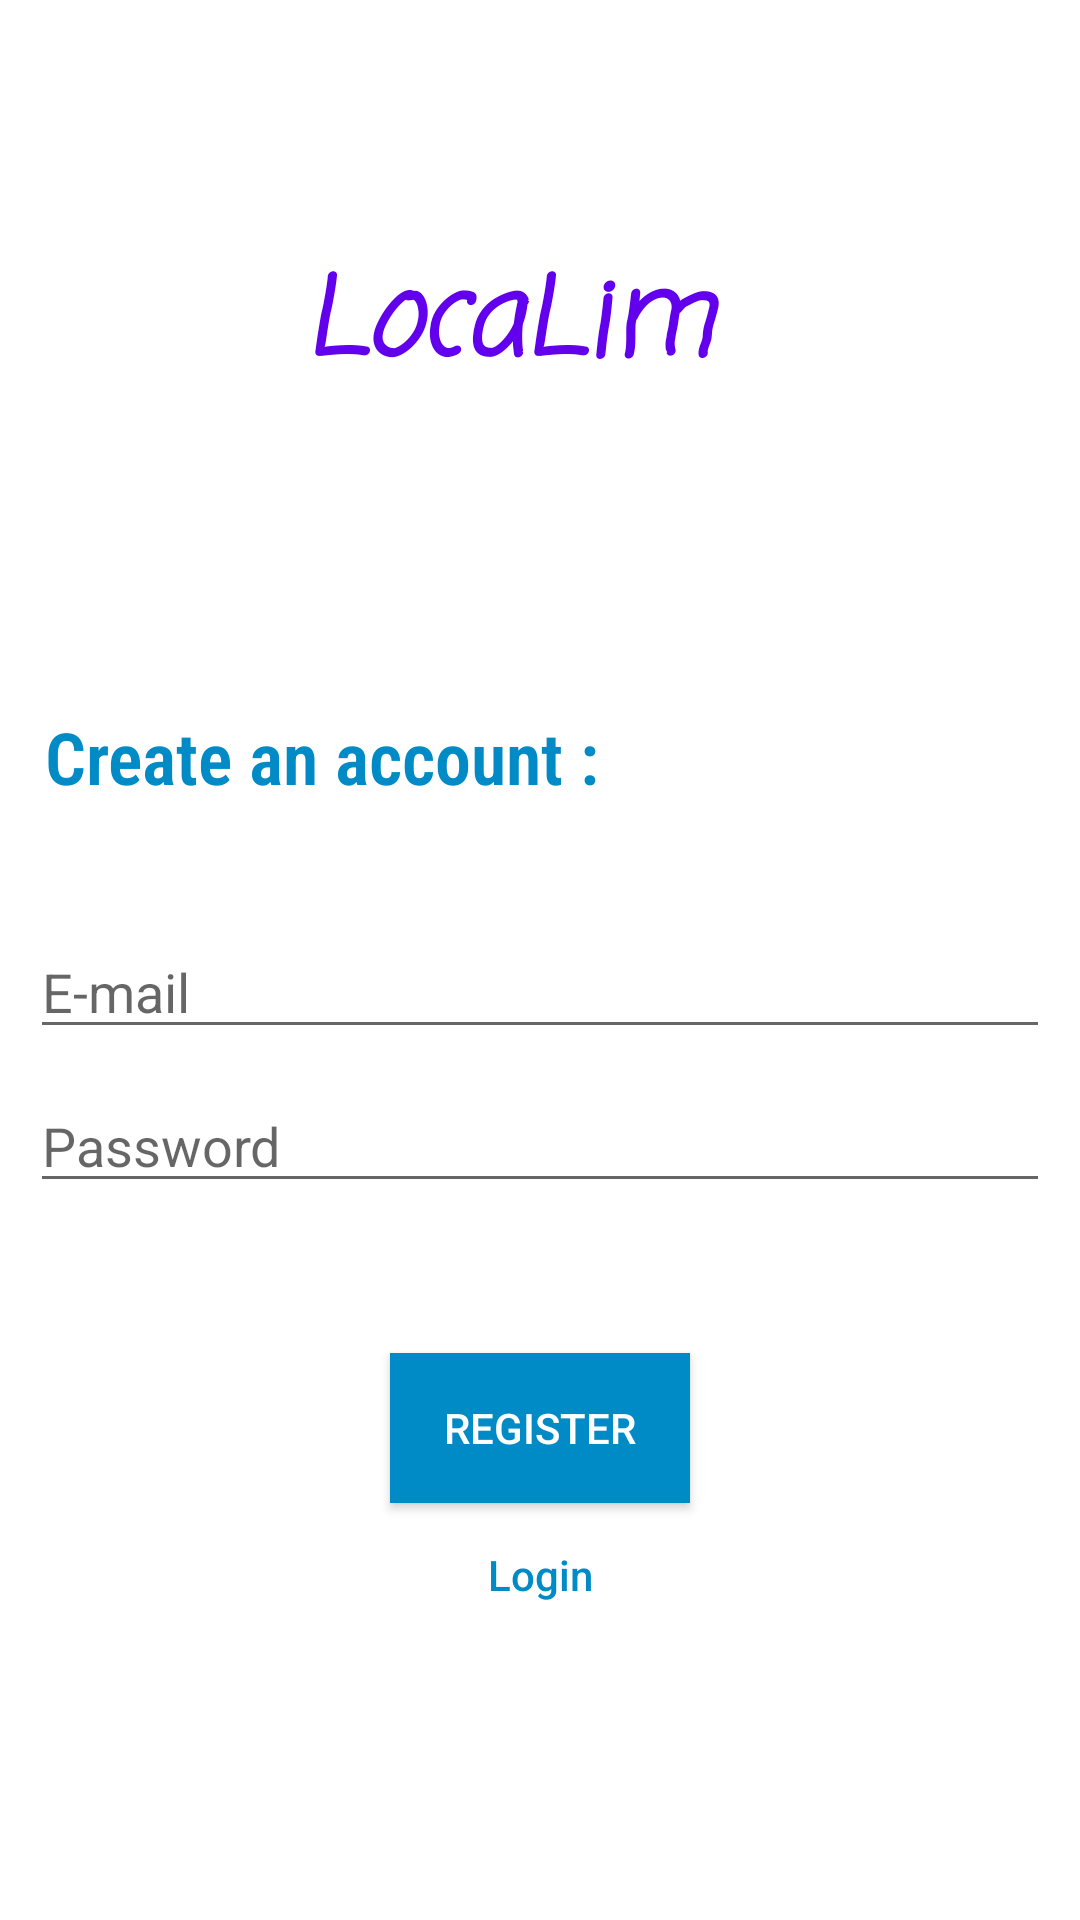

Write the Android layout XML for this screen, with the resource values it uses.
<!-- AndroidManifest.xml: application theme AppTheme -->
<!-- res/layout/activity_register.xml -->
<?xml version="1.0" encoding="utf-8"?>
<LinearLayout xmlns:android="http://schemas.android.com/apk/res/android"
              xmlns:tools="http://schemas.android.com/tools" android:orientation="vertical" android:layout_width="match_parent"
              android:layout_height="match_parent"
              android:gravity="center"
              android:background="#FFF">
    <TextView
            android:text="@string/localim"
            android:layout_width="158dp"
            android:layout_height="wrap_content" android:id="@+id/textView2" android:textColor="@color/colorPrimary"
            android:textSize="36sp" android:textStyle="bold|italic"
            android:textAppearance="@style/TextAppearance.AppCompat.Large" android:fontFamily="casual"/>
    <TextView
            android:text="@string/create_an_account"
            android:layout_width="match_parent"
            android:layout_height="wrap_content" android:id="@+id/textView"
            android:layout_marginLeft="10dp"
            android:layout_marginTop="100dp"
            android:textSize="24sp" android:textStyle="bold" android:textColor="@color/colorBoutons"
            android:fontFamily="sans-serif-condensed-light"/>
    <EditText
            android:layout_width="match_parent"
            android:layout_height="wrap_content"
            android:inputType="textEmailAddress"
            android:layout_marginTop="40dp"
            android:layout_marginHorizontal="10dp"
            android:hint="@string/e_mail"
            android:id="@+id/mail" />
    <EditText
            android:layout_width="match_parent"
            android:layout_height="wrap_content"
            android:inputType="textPassword"
            android:ems="10"
            android:layout_marginHorizontal="10dp"
            android:layout_marginTop="10dp"
            android:id="@+id/password"
            android:hint="@string/password" />
    <Button
            android:text="@string/register"
            android:layout_width="100dp"
            android:layout_height="50dp"
            android:layout_marginTop="50dp"
            android:textColor="#FFFF"
            android:id="@+id/register"
            android:background="@color/colorBoutons"/>
    <Button
            android:text="@string/login"
            android:layout_width="200dp"
            android:layout_height="wrap_content"
            android:textAllCaps="false"
            android:id="@+id/login"
            android:background="@null"
            android:textColor="@color/colorBoutons"
            android:layout_marginBottom="10dp"/>

</LinearLayout>
<!-- resources referenced by this layout -->
<resources>
  <color name="colorBoutons">#008bc7</color>
  <color name="colorPrimary">#6200EE</color>
  <string name="create_an_account">Create an account :</string>
  <string name="e_mail">E-mail</string>
  <string name="localim">LocaLim</string>
  <string name="login">Login</string>
  <string name="password">Password</string>
  <string name="register">Register</string>
  <style name="AppTheme" parent="Theme.AppCompat.Light.DarkActionBar">
          
          <item name="colorPrimary">@color/colorPrimary</item>
          <item name="colorPrimaryDark">@color/colorPrimaryDark</item>
          <item name="colorAccent">@color/colorBoutons</item>
      </style>
  <color name="colorPrimaryDark">#3700B3</color>
</resources>
